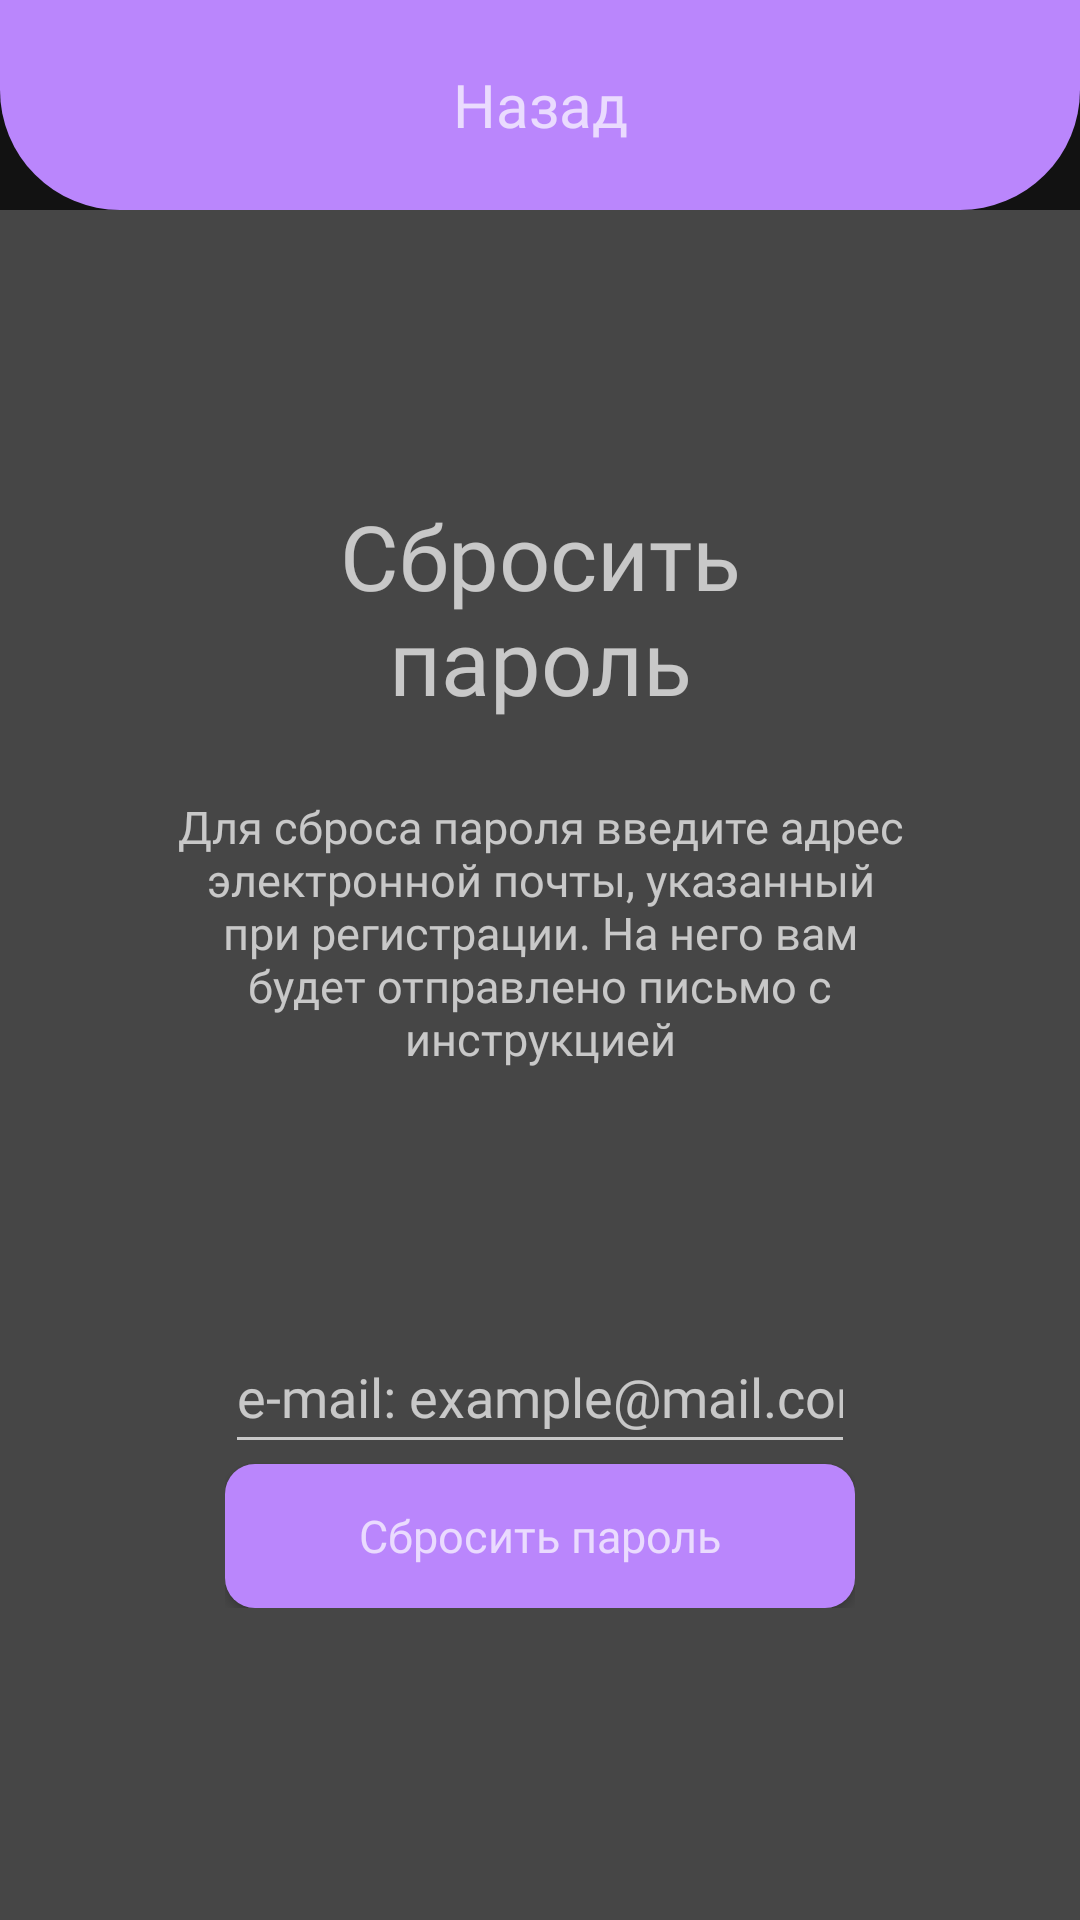

Write the Android layout XML for this screen, with the resource values it uses.
<!-- AndroidManifest.xml: application theme splashScreenTheme -->
<!-- res/layout/activity_reset_password.xml -->
<?xml version="1.0" encoding="utf-8"?>
<LinearLayout xmlns:android="http://schemas.android.com/apk/res/android"
    android:layout_width="match_parent"
    android:layout_height="match_parent"
    xmlns:app="http://schemas.android.com/apk/res-auto"
    android:orientation="vertical">

    <androidx.appcompat.widget.Toolbar
        android:id="@+id/tlb_reset_password"
        style="@style/ToolbarSadness">

        <TextView
            style="@style/ToolbarText"
            android:text="@string/btn_back_description" />
    </androidx.appcompat.widget.Toolbar>

    <RelativeLayout
        xmlns:tools="http://schemas.android.com/tools"
        style="@style/RelativeLayoutContent"
        tools:context=".activities.Registration">

        <LinearLayout
            android:id="@+id/lin_lay_reg_info"
            android:layout_width="wrap_content"
            android:layout_height="wrap_content"
            android:layout_centerHorizontal="true"
            android:layout_marginTop="70dp"
            android:gravity="center"
            android:orientation="vertical">

            <TextView
                android:layout_width="wrap_content"
                android:layout_height="wrap_content"
                android:layout_marginTop="25dp"
                android:fontFamily="@font/comicsansms"
                android:maxWidth="200dp"
                android:text="@string/reset_password"
                android:textAlignment="center"
                android:textSize="30sp" />

            <TextView
                android:layout_width="wrap_content"
                android:layout_height="wrap_content"
                android:layout_marginTop="25dp"
                android:fontFamily="@font/comicsansms"
                android:maxWidth="250dp"
                android:text="@string/reset_password_info"
                android:textAlignment="center"
                android:textSize="15sp" />
        </LinearLayout>

        <LinearLayout
            android:id="@+id/lin_lay_reg"
            android:layout_width="wrap_content"
            android:layout_height="wrap_content"
            android:layout_centerInParent="true"
            android:layout_centerHorizontal="true"
            android:layout_alignTop="@id/lin_lay_reg_info"
            android:layout_marginTop="300dp"
            android:orientation="vertical">


            <EditText
                android:id="@+id/edTex_res_email"
                android:layout_width="wrap_content"
                android:layout_height="48dp"
                android:ems="10"
                android:fontFamily="@font/comicsansms"
                android:hint="@string/email_hint"
                android:inputType="textEmailAddress"
                android:minHeight="48dp"
                android:autofillHints="" />


            <androidx.appcompat.widget.AppCompatButton
                android:id="@+id/btn_res_reset_password"
                android:layout_width="match_parent"
                android:layout_height="wrap_content"
                android:text="@string/reset_password"
                style="@style/ButtonStyle" />
        </LinearLayout>
    </RelativeLayout>
</LinearLayout>
<!-- resources referenced by this layout -->
<resources>
  <string name="btn_back_description">Назад</string>
  <string name="email_hint" translatable="false">e-mail: example@mail.com</string>
  <string name="reset_password">Сбросить пароль</string>
  <string name="reset_password_info">Для сброса пароля введите адрес электронной почты, указанный при регистрации. На него вам будет отправлено письмо с инструкцией</string>
  <style name="ButtonStyle" parent="@android:style/Widget.Button">
          <item name="android:background">@drawable/base_button</item>
          <item name="android:layout_width">fill_parent</item>
          <item name="android:textColor">?android:attr/textColorSecondary</item>
          <item name="android:textSize">15sp</item>
          <item name="android:padding">10dp</item>
          <item name="fontFamily">@font/comicsansms</item>
          <item name="android:gravity">center</item>
      </style>
  <style name="RelativeLayoutContent">
          <item name="android:layout_width">match_parent</item>
          <item name="android:layout_height">match_parent</item>
          <item name="android:background">@color/darkGrey</item>
      </style>
  <style name="ToolbarSadness">
          <item name="android:layout_width">match_parent</item>
          <item name="android:layout_height">wrap_content</item>
          <item name="android:minHeight">70dp</item>
          <item name="android:background">@drawable/toolbar_border</item>
      </style>
  <style name="ToolbarText">
          <item name="android:layout_width">wrap_content</item>
          <item name="android:layout_height">wrap_content</item>
          <item name="android:textColor">?android:attr/textColorSecondary</item>
          <item name="fontFamily">@font/comicsansms</item>
          <item name="android:textSize">20sp</item>
          <item name="android:layout_gravity">center</item>
      </style>
  <style name="splashScreenTheme" parent="Theme.MaterialComponents.NoActionBar">
          <item name="android:windowBackground">@drawable/splash_image</item>
          <item name="android:statusBarColor">@color/darkGrey</item>
      </style>
  <!-- drawable base_button (drawable) -->
  <?xml version="1.0" encoding="utf-8"?>
  <selector xmlns:android="http://schemas.android.com/apk/res/android">
      <item android:state_pressed="true" android:drawable="@drawable/base_button_border_pressed"/>
      <item android:state_pressed="false" android:drawable="@drawable/base_button_border"/>
  </selector>
  <color name="darkGrey">#464646</color>
  <!-- drawable toolbar_border (drawable) -->
  <?xml version="1.0" encoding="utf-8"?>
  <shape xmlns:android="http://schemas.android.com/apk/res/android" android:shape="rectangle">
      <solid android:color="?attr/colorPrimary"/>
      <corners
          android:bottomLeftRadius="40dp" android:bottomRightRadius="40dp" />
  </shape>
  <!-- drawable splash_image (drawable) -->
  <?xml version="1.0" encoding="utf-8"?>
  <layer-list xmlns:android="http://schemas.android.com/apk/res/android">
  
      <item android:drawable="@color/darkGrey"/>
      <item android:drawable="@drawable/ic_splash_screen" android:gravity="center"/>
  </layer-list>
  <!-- drawable base_button_border_pressed (drawable) -->
  <?xml version="1.0" encoding="utf-8"?>
  <shape xmlns:android="http://schemas.android.com/apk/res/android" android:shape="rectangle">
      <solid android:color="?attr/colorAccent" />
      <corners
          android:radius="10dp" />
  </shape>
  <!-- drawable base_button_border (drawable) -->
  <?xml version="1.0" encoding="utf-8"?>
  <shape xmlns:android="http://schemas.android.com/apk/res/android" android:shape="rectangle">
      <solid android:color="?attr/colorPrimary" />
      <corners
          android:radius="10dp" />
  </shape>
  <!-- drawable ic_splash_screen: vector/xml drawable (drawable, 8244 chars, omitted) -->
</resources>
